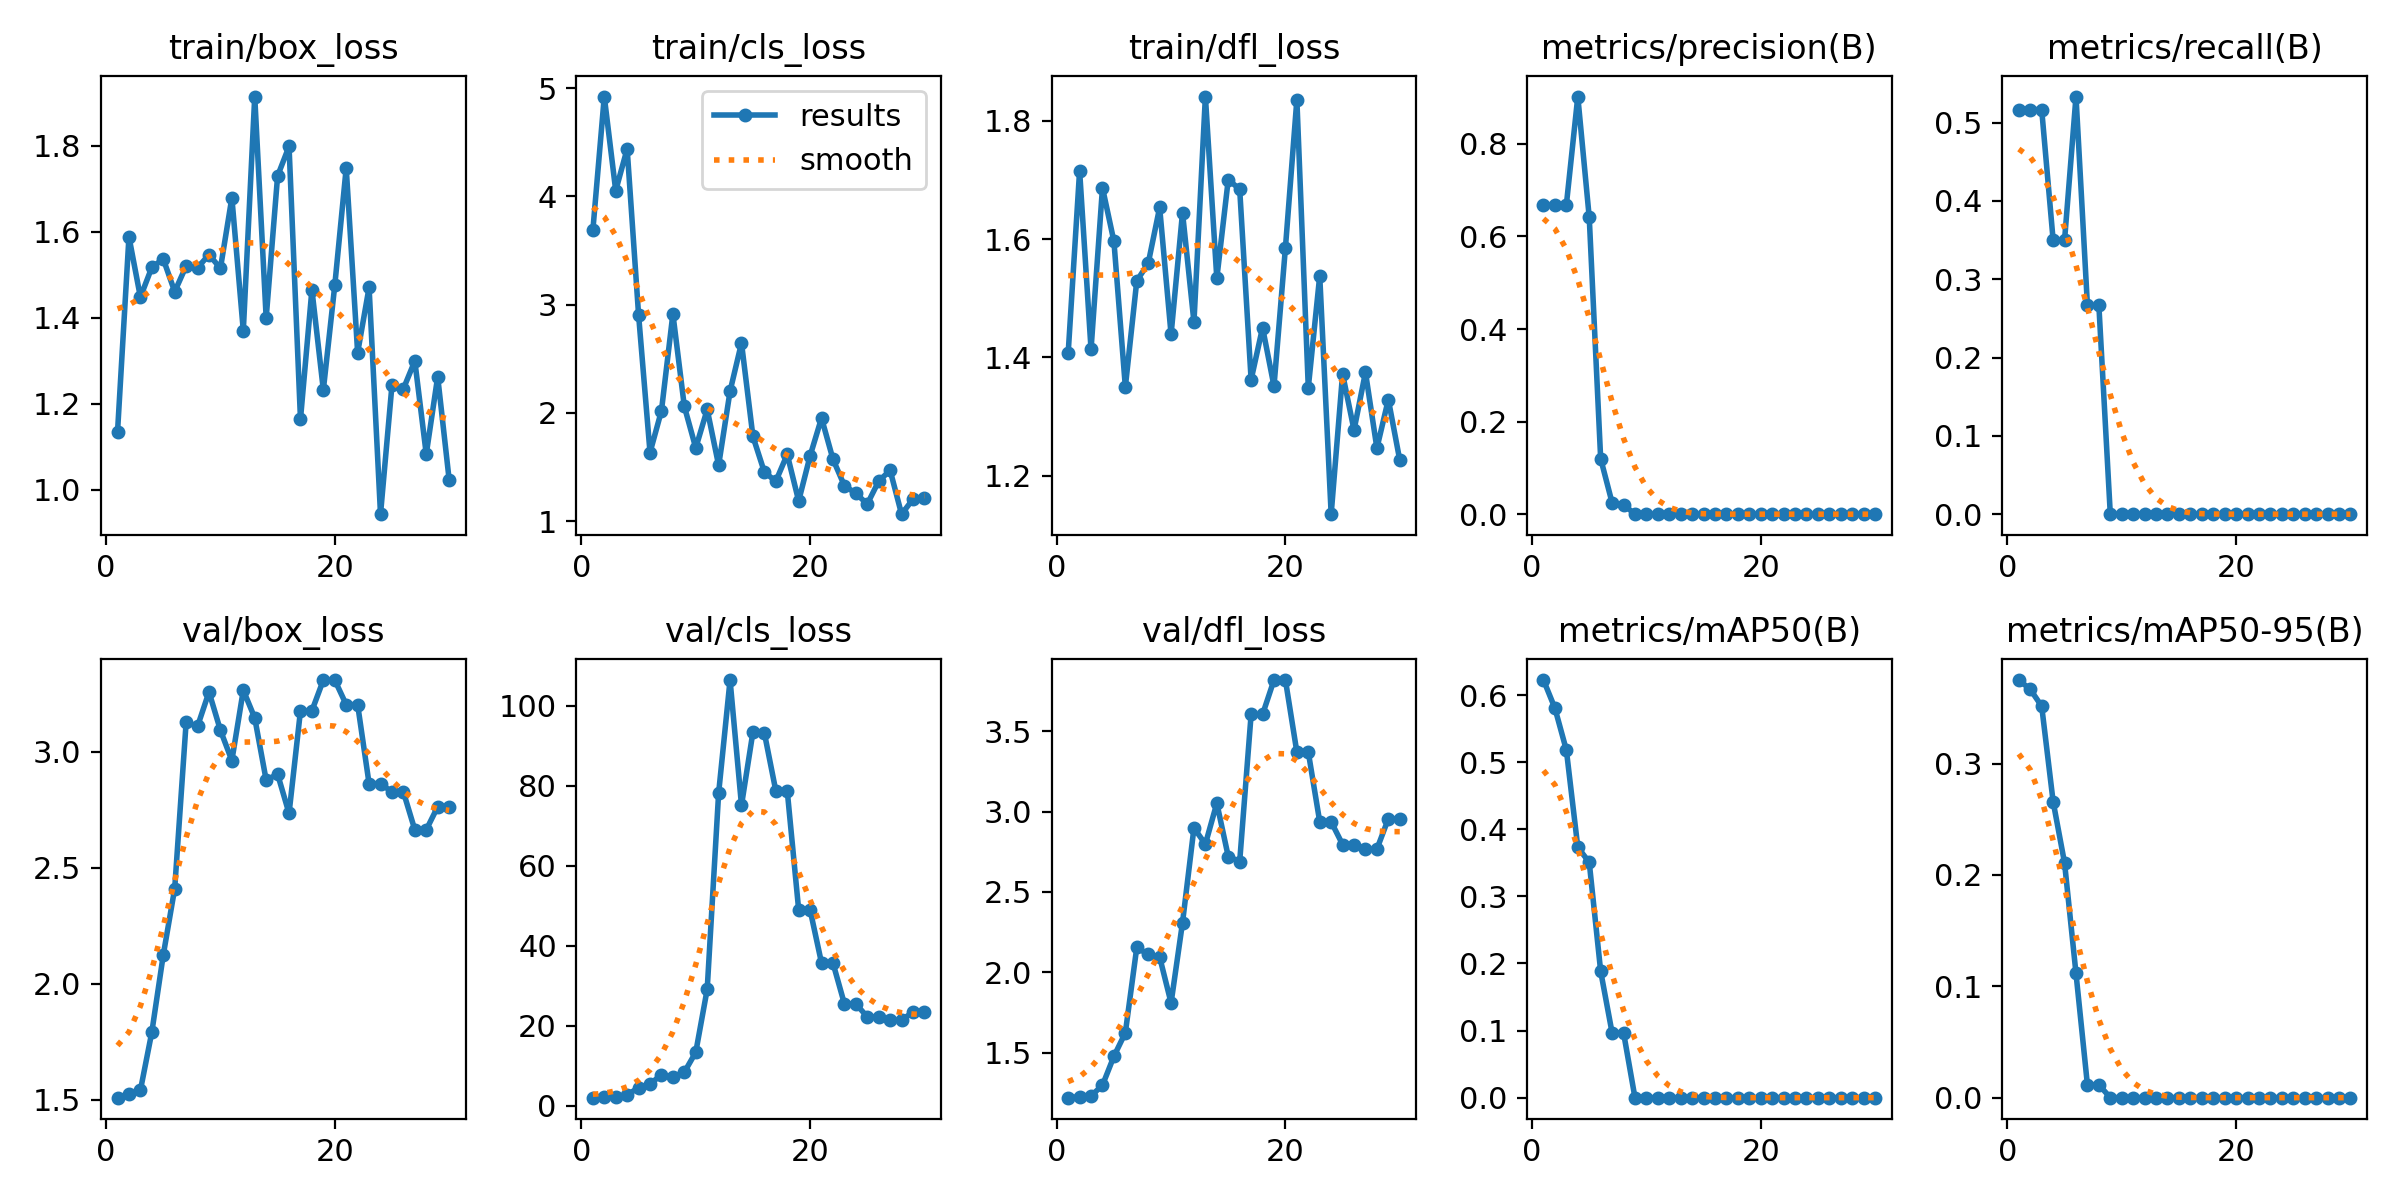

The file beside this chart, header and first rows:
epoch, time, train/box_loss, train/cls_loss, train/dfl_loss, metrics/precision(B), metrics/recall(B), metrics/mAP50(B), metrics/mAP50-95(B), val/box_loss, val/cls_loss, val/dfl_loss, lr/pg0, lr/pg1, lr/pg2
1, 10.75, 1.135, 3.686, 1.407, 0.6671, 0.5167, 0.6224, 0.375, 1.508, 1.985, 1.221, 0.1, 0, 0
2, 11.45, 1.588, 4.922, 1.716, 0.6682, 0.5167, 0.5804, 0.3666, 1.523, 2.046, 1.226, 0.0991, 9.55411e-05, 9.55411e-05
3, 11.77, 1.448, 4.053, 1.414, 0.6684, 0.5167, 0.518, 0.3515, 1.54, 2.086, 1.231, 0.09818, 0.0001846, 0.0001846
4, 12.21, 1.517, 4.439, 1.687, 0.9022, 0.35, 0.3732, 0.2659, 1.791, 2.748, 1.298, 0.09727, 0.0002671, 0.0002671
5, 12.76, 1.537, 2.905, 1.596, 0.6412, 0.35, 0.3508, 0.2108, 2.124, 4.427, 1.478, 0.09634, 0.0003431, 0.0003431
6, 13.31, 1.461, 1.633, 1.35, 0.1199, 0.5333, 0.1884, 0.1116, 2.41, 5.422, 1.624, 0.09541, 0.0004125, 0.0004125
7, 13.67, 1.52, 2.019, 1.529, 0.02464, 0.2667, 0.0966, 0.01143, 3.127, 7.695, 2.155, 0.09448, 0.0004755, 0.0004755
8, 14.03, 1.516, 2.914, 1.559, 0.02048, 0.2667, 0.09696, 0.01164, 3.11, 7.19, 2.111, 0.09353, 0.0005319, 0.0005319
9, 14.53, 1.547, 2.06, 1.654, 0, 0, 0, 0, 3.258, 8.351, 2.096, 0.09258, 0.0005818, 0.0005818
10, 15.08, 1.515, 1.675, 1.439, 0, 0, 0, 0, 3.093, 13.34, 1.81, 0.09163, 0.0006252, 0.0006252
11, 15.42, 1.679, 2.031, 1.645, 0, 0, 0, 0, 2.963, 29.11, 2.309, 0.09066, 0.0006621, 0.0006621
12, 16.18, 1.37, 1.515, 1.46, 0, 0, 0, 0, 3.266, 78.18, 2.898, 0.08969, 0.0006925, 0.0006925
13, 16.71, 1.915, 2.199, 1.841, 0, 0, 0, 0, 3.146, 106.5, 2.798, 0.08872, 0.0007163, 0.0007163
14, 17.04, 1.4, 2.645, 1.534, 0, 0, 0, 0, 2.878, 75.15, 3.052, 0.08773, 0.0007336, 0.0007336
15, 17.66, 1.73, 1.781, 1.701, 0, 0, 0, 0, 2.904, 93.47, 2.72, 0.08674, 0.0007445, 0.0007445
16, 18, 1.799, 1.452, 1.684, 0, 0, 0, 0, 2.735, 93.25, 2.689, 0.08575, 0.0007488, 0.0007488
17, 18.36, 1.164, 1.367, 1.362, 0, 0, 0, 0, 3.177, 78.78, 3.604, 0.08475, 0.0007465, 0.0007465
18, 18.89, 1.465, 1.616, 1.45, 0, 0, 0, 0, 3.177, 78.78, 3.604, 0.08374, 0.0007378, 0.0007378
19, 19.22, 1.232, 1.185, 1.351, 0, 0, 0, 0, 3.31, 48.98, 3.818, 0.08272, 0.0007225, 0.0007225
20, 19.52, 1.475, 1.602, 1.585, 0, 0, 0, 0, 3.31, 48.98, 3.818, 0.0817, 0.0007007, 0.0007007
21, 26.32, 1.749, 1.952, 1.836, 0, 0, 0, 0, 3.204, 35.67, 3.37, 0.08067, 0.0006724, 0.0006724
22, 26.89, 1.319, 1.571, 1.349, 0, 0, 0, 0, 3.204, 35.67, 3.37, 0.07964, 0.0006376, 0.0006376
23, 27.26, 1.47, 1.326, 1.538, 0, 0, 0, 0, 2.863, 25.46, 2.937, 0.0786, 0.0005963, 0.0005963
24, 27.62, 0.9432, 1.256, 1.135, 0, 0, 0, 0, 2.863, 25.46, 2.937, 0.07755, 0.0005485, 0.0005485
25, 27.95, 1.243, 1.157, 1.372, 0, 0, 0, 0, 2.827, 22.21, 2.795, 0.07649, 0.0004941, 0.0004941
26, 28.48, 1.235, 1.368, 1.277, 0, 0, 0, 0, 2.827, 22.21, 2.795, 0.07543, 0.0004332, 0.0004332
27, 28.82, 1.3, 1.468, 1.375, 0, 0, 0, 0, 2.664, 21.42, 2.767, 0.07437, 0.0003658, 0.0003658
28, 29.13, 1.083, 1.063, 1.247, 0, 0, 0, 0, 2.664, 21.42, 2.767, 0.07329, 0.0002919, 0.0002919
29, 29.69, 1.263, 1.202, 1.329, 0, 0, 0, 0, 2.763, 23.39, 2.955, 0.07221, 0.0002114, 0.0002114
30, 30, 1.024, 1.212, 1.226, 0, 0, 0, 0, 2.763, 23.39, 2.955, 0.07112, 0.0001245, 0.0001245
